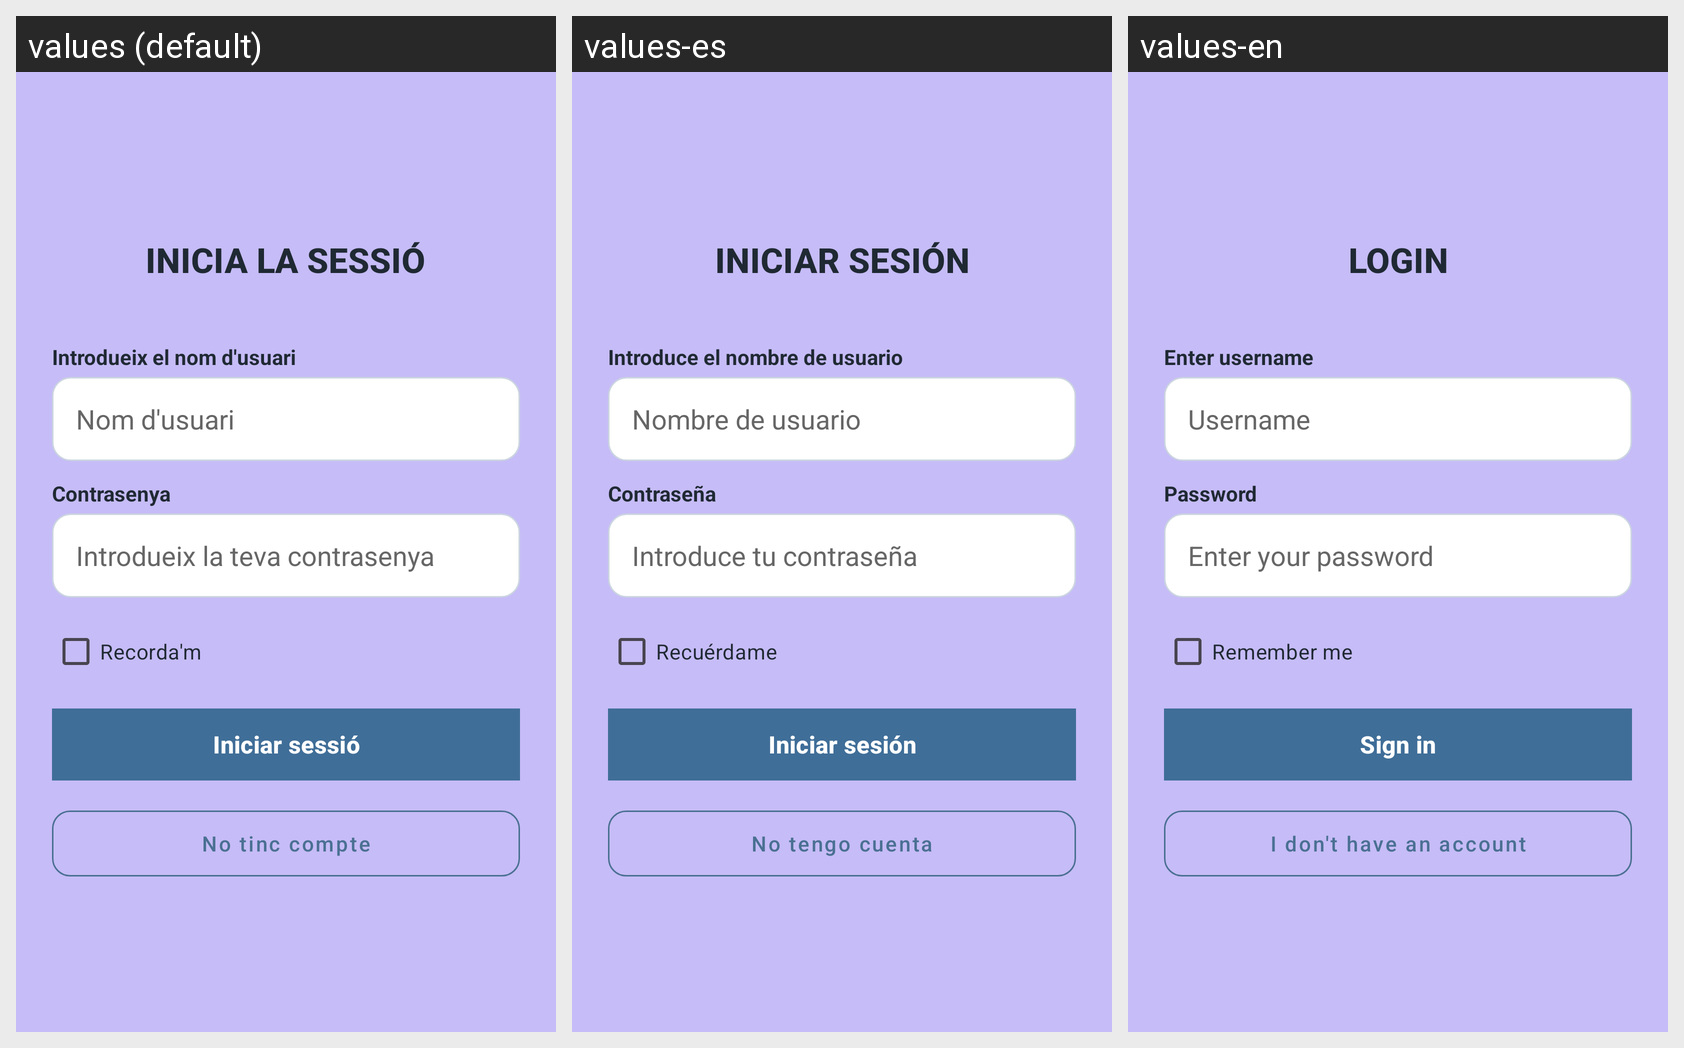

For this localized Android screen grid, give each drawn string resource with its value in every locale shown.
Android screen res/layout/activity_inici_sessio.xml rendered under 3 locales, left to right: values (default), values-es, values-en. Device: Nexus 5 (rendered at 1080×1920; each locale shown at half size, 540×960, under a caption strip naming it); theme Theme.Musafirun.
Strings drawn on this screen, with the default value and each locale's value (text and hints the layout hard-codes, and strings that could not be matched under every locale, appear in the picture but are not listed):

login_titol
  values: Inicia la sessió
  values-es: Iniciar sesión
  values-en: Login

label_nom_usuari
  values: Introdueix el nom d'usuari
  values-es: Introduce el nombre de usuario
  values-en: Enter username

hint_nom_usuari
  values: Nom d'usuari
  values-es: Nombre de usuario
  values-en: Username

label_contrasenya_login
  values: Contrasenya
  values-es: Contraseña
  values-en: Password

hint_contrasenya_login
  values: Introdueix la teva contrasenya
  values-es: Introduce tu contraseña
  values-en: Enter your password

recordam
  values: Recorda'm
  values-es: Recuérdame
  values-en: Remember me

boto_iniciar_sesio
  values: Iniciar sessió
  values-es: Iniciar sesión
  values-en: Sign in

boto_no_tinc_compte
  values: No tinc compte
  values-es: No tengo cuenta
  values-en: I don't have an account
